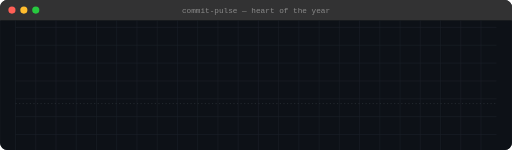
t = 0.00 s
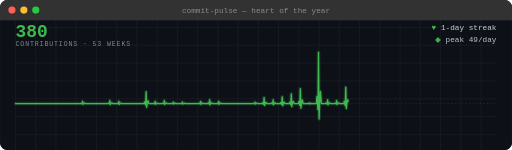
t = 1.40 s
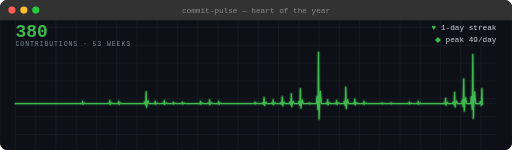
t = 2.80 s
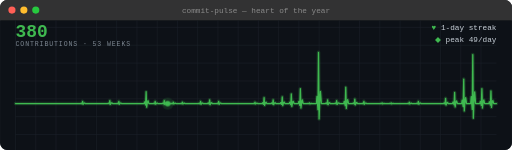
t = 4.20 s
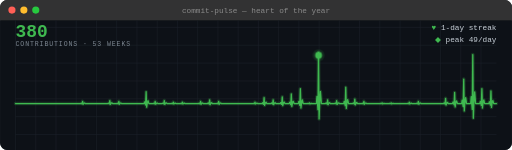
t = 5.60 s
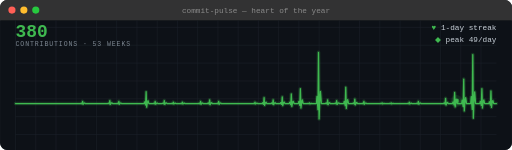
t = 7.00 s

The animated SVG that drew these frames (rendered in a browser with its animation timeline set to each time). Animation: 1 SMIL element (animateMotion=1), 3 CSS @keyframes rules; one cycle of 8.40 s, repeats indefinitely.

<svg xmlns="http://www.w3.org/2000/svg" xmlns:xlink="http://www.w3.org/1999/xlink" width="860" height="252" viewBox="0 0 860 252" font-family="ui-monospace,SFMono-Regular,'SF Mono',Menlo,Consolas,'Liberation Mono',monospace">
<style>text{white-space:pre;}.ecg{stroke-dasharray:1000;stroke-dashoffset:1000;animation:draw 3.4s ease-out forwards;}@keyframes draw{to{stroke-dashoffset:0;}}.fin{opacity:0;animation:pf 1s ease forwards;}@keyframes pf{to{opacity:1;}}@keyframes beat{0%,100%{r:4px;}50%{r:6px;}}.dot{animation:beat 1s ease-in-out infinite;}@media(prefers-reduced-motion:reduce){.ecg{stroke-dashoffset:0;animation:none;}.fin{opacity:1;animation:none;}.dot{animation:none;}}</style>
<rect x="0.5" y="0.5" width="859" height="251" rx="12" fill="#1e1e1e" stroke="#0d1117"/>
<clipPath id="darkpwin"><rect x="0" y="0" width="860" height="252" rx="12"/></clipPath>
<g clip-path="url(#darkpwin)">
<rect x="0" y="34" width="860" height="218" fill="#0d1117"/>
<rect x="0" y="0" width="860" height="34" fill="#323233"/>
<circle cx="20" cy="17.0" r="6" fill="#ff5f56"/>
<circle cx="40" cy="17.0" r="6" fill="#ffbd2e"/>
<circle cx="60" cy="17.0" r="6" fill="#27c93f"/>
<text x="430.0" y="21.0" text-anchor="middle" font-size="13" fill="#8a8a8a">commit-pulse — heart of the year</text>
<line x1="26" y1="34" x2="26" y2="252" stroke="#1b2129" stroke-width="1"/>
<line x1="60" y1="34" x2="60" y2="252" stroke="#1b2129" stroke-width="1"/>
<line x1="94" y1="34" x2="94" y2="252" stroke="#1b2129" stroke-width="1"/>
<line x1="128" y1="34" x2="128" y2="252" stroke="#1b2129" stroke-width="1"/>
<line x1="162" y1="34" x2="162" y2="252" stroke="#1b2129" stroke-width="1"/>
<line x1="196" y1="34" x2="196" y2="252" stroke="#1b2129" stroke-width="1"/>
<line x1="230" y1="34" x2="230" y2="252" stroke="#1b2129" stroke-width="1"/>
<line x1="264" y1="34" x2="264" y2="252" stroke="#1b2129" stroke-width="1"/>
<line x1="298" y1="34" x2="298" y2="252" stroke="#1b2129" stroke-width="1"/>
<line x1="332" y1="34" x2="332" y2="252" stroke="#1b2129" stroke-width="1"/>
<line x1="366" y1="34" x2="366" y2="252" stroke="#1b2129" stroke-width="1"/>
<line x1="400" y1="34" x2="400" y2="252" stroke="#1b2129" stroke-width="1"/>
<line x1="434" y1="34" x2="434" y2="252" stroke="#1b2129" stroke-width="1"/>
<line x1="468" y1="34" x2="468" y2="252" stroke="#1b2129" stroke-width="1"/>
<line x1="502" y1="34" x2="502" y2="252" stroke="#1b2129" stroke-width="1"/>
<line x1="536" y1="34" x2="536" y2="252" stroke="#1b2129" stroke-width="1"/>
<line x1="570" y1="34" x2="570" y2="252" stroke="#1b2129" stroke-width="1"/>
<line x1="604" y1="34" x2="604" y2="252" stroke="#1b2129" stroke-width="1"/>
<line x1="638" y1="34" x2="638" y2="252" stroke="#1b2129" stroke-width="1"/>
<line x1="672" y1="34" x2="672" y2="252" stroke="#1b2129" stroke-width="1"/>
<line x1="706" y1="34" x2="706" y2="252" stroke="#1b2129" stroke-width="1"/>
<line x1="740" y1="34" x2="740" y2="252" stroke="#1b2129" stroke-width="1"/>
<line x1="774" y1="34" x2="774" y2="252" stroke="#1b2129" stroke-width="1"/>
<line x1="808" y1="34" x2="808" y2="252" stroke="#1b2129" stroke-width="1"/>
<line x1="26" y1="46" x2="834" y2="46" stroke="#1b2129" stroke-width="1"/>
<line x1="26" y1="76" x2="834" y2="76" stroke="#1b2129" stroke-width="1"/>
<line x1="26" y1="106" x2="834" y2="106" stroke="#1b2129" stroke-width="1"/>
<line x1="26" y1="136" x2="834" y2="136" stroke="#1b2129" stroke-width="1"/>
<line x1="26" y1="166" x2="834" y2="166" stroke="#1b2129" stroke-width="1"/>
<line x1="26" y1="196" x2="834" y2="196" stroke="#1b2129" stroke-width="1"/>
<line x1="26" y1="226" x2="834" y2="226" stroke="#1b2129" stroke-width="1"/>
<line x1="26" y1="174" x2="834" y2="174" stroke="#30363d" stroke-width="1" stroke-dasharray="2 4"/>
<text x="26" y="62" font-size="30" font-weight="700" fill="#3fb950" class="fin" style="animation-delay:.2s">380</text>
<text x="26" y="78" font-size="11" letter-spacing="1.5" fill="#7d8792" class="fin" style="animation-delay:.2s">CONTRIBUTIONS · 53 WEEKS</text>
<text x="834" y="50" text-anchor="end" font-size="13" fill="#c9d1d9" class="fin" style="animation-delay:.5s"><tspan fill="#3fb950">♥</tspan> 1-day streak</text>
<text x="834" y="70" text-anchor="end" font-size="13" fill="#c9d1d9" class="fin" style="animation-delay:.7s"><tspan fill="#3fb950">◆</tspan> peak 49/day</text>
<path id="darkecg" class="ecg" d="M 26.0 174.0 L 28.4 174.0 L 29.4 174.0 L 30.3 174.0 L 31.0 174.0 L 31.9 174.0 L 32.9 174.0 L 33.8 174.0 L 35.1 174.0 L 36.7 174.0 L 41.2 174.0 L 41.2 174.0 L 43.7 174.0 L 44.6 174.0 L 45.5 174.0 L 46.3 174.0 L 47.2 174.0 L 48.1 174.0 L 49.0 174.0 L 50.4 174.0 L 51.9 174.0 L 56.5 174.0 L 56.5 174.0 L 58.9 174.0 L 59.8 174.0 L 60.8 174.0 L 61.5 174.0 L 62.4 174.0 L 63.4 174.0 L 64.3 174.0 L 65.6 174.0 L 67.2 174.0 L 71.7 174.0 L 71.7 174.0 L 74.2 174.0 L 75.1 174.0 L 76.0 174.0 L 76.8 174.0 L 77.7 174.0 L 78.6 174.0 L 79.5 174.0 L 80.9 174.0 L 82.4 174.0 L 87.0 174.0 L 87.0 174.0 L 89.4 174.0 L 90.3 174.0 L 91.2 174.0 L 92.0 174.0 L 92.9 174.0 L 93.8 174.0 L 94.8 174.0 L 96.1 174.0 L 97.7 174.0 L 102.2 174.0 L 102.2 174.0 L 104.7 174.0 L 105.6 174.0 L 106.5 174.0 L 107.3 174.0 L 108.2 174.0 L 109.1 174.0 L 110.0 174.0 L 111.4 174.0 L 112.9 174.0 L 117.5 174.0 L 117.5 174.0 L 119.9 174.0 L 120.8 174.0 L 121.7 174.0 L 122.5 174.0 L 123.4 174.0 L 124.3 174.0 L 125.2 174.0 L 126.6 174.0 L 128.1 174.0 L 132.7 174.0 L 132.7 174.0 L 135.2 174.0 L 136.1 173.5 L 137.0 174.0 L 137.7 174.4 L 138.7 170.3 L 139.6 175.1 L 140.5 174.0 L 141.9 173.1 L 143.4 174.0 L 148.0 174.0 L 148.0 174.0 L 150.4 174.0 L 151.3 174.0 L 152.2 174.0 L 153.0 174.0 L 153.9 174.0 L 154.8 174.0 L 155.7 174.0 L 157.1 174.0 L 158.6 174.0 L 163.2 174.0 L 163.2 174.0 L 165.6 174.0 L 166.6 174.0 L 167.5 174.0 L 168.2 174.0 L 169.2 174.0 L 170.1 174.0 L 171.0 174.0 L 172.4 174.0 L 173.9 174.0 L 178.5 174.0 L 178.5 174.0 L 180.9 174.0 L 181.8 173.3 L 182.7 174.0 L 183.5 174.6 L 184.4 169.0 L 185.3 175.5 L 186.2 174.0 L 187.6 172.8 L 189.1 174.0 L 193.7 174.0 L 193.7 174.0 L 196.1 174.0 L 197.1 173.5 L 198.0 174.0 L 198.7 174.4 L 199.6 170.3 L 200.6 175.1 L 201.5 174.0 L 202.8 173.1 L 204.4 174.0 L 208.9 174.0 L 208.9 174.0 L 211.4 174.0 L 212.3 174.0 L 213.2 174.0 L 214.0 174.0 L 214.9 174.0 L 215.8 174.0 L 216.7 174.0 L 218.1 174.0 L 219.6 174.0 L 224.2 174.0 L 224.2 174.0 L 226.6 174.0 L 227.5 174.0 L 228.5 174.0 L 229.2 174.0 L 230.1 174.0 L 231.0 174.0 L 232.0 174.0 L 233.3 174.0 L 234.9 174.0 L 239.4 174.0 L 239.4 174.0 L 241.9 174.0 L 242.8 171.2 L 243.7 174.0 L 244.5 176.4 L 245.4 154.1 L 246.3 180.0 L 247.2 174.0 L 248.6 169.2 L 250.1 174.0 L 254.7 174.0 L 254.7 174.0 L 257.1 174.0 L 258.0 173.5 L 258.9 174.0 L 259.7 174.4 L 260.6 170.3 L 261.5 175.1 L 262.5 174.0 L 263.8 173.1 L 265.4 174.0 L 269.9 174.0 L 269.9 174.0 L 272.4 174.0 L 273.3 173.3 L 274.2 174.0 L 275.0 174.6 L 275.9 169.0 L 276.8 175.5 L 277.7 174.0 L 279.1 172.8 L 280.6 174.0 L 285.2 174.0 L 285.2 174.0 L 287.6 174.0 L 288.5 173.7 L 289.4 174.0 L 290.2 174.3 L 291.1 171.5 L 292.0 174.7 L 292.9 174.0 L 294.3 173.4 L 295.8 174.0 L 300.4 174.0 L 300.4 174.0 L 302.9 174.0 L 303.8 173.7 L 304.7 174.0 L 305.4 174.3 L 306.4 171.5 L 307.3 174.7 L 308.2 174.0 L 309.6 173.4 L 311.1 174.0 L 315.7 174.0 L 315.7 174.0 L 318.1 174.0 L 319.0 174.0 L 319.9 174.0 L 320.7 174.0 L 321.6 174.0 L 322.5 174.0 L 323.4 174.0 L 324.8 174.0 L 326.3 174.0 L 330.9 174.0 L 330.9 174.0 L 333.3 174.0 L 334.3 173.5 L 335.2 174.0 L 335.9 174.4 L 336.9 170.3 L 337.8 175.1 L 338.7 174.0 L 340.1 173.1 L 341.6 174.0 L 346.2 174.0 L 346.2 174.0 L 348.6 174.0 L 349.5 173.1 L 350.4 174.0 L 351.2 174.7 L 352.1 167.8 L 353.0 175.9 L 353.9 174.0 L 355.3 172.5 L 356.8 174.0 L 361.4 174.0 L 361.4 174.0 L 363.8 174.0 L 364.8 173.5 L 365.7 174.0 L 366.4 174.4 L 367.3 170.3 L 368.3 175.1 L 369.2 174.0 L 370.5 173.1 L 372.1 174.0 L 376.6 174.0 L 376.6 174.0 L 379.1 174.0 L 380.0 174.0 L 380.9 174.0 L 381.7 174.0 L 382.6 174.0 L 383.5 174.0 L 384.4 174.0 L 385.8 174.0 L 387.3 174.0 L 391.9 174.0 L 391.9 174.0 L 394.3 174.0 L 395.2 174.0 L 396.2 174.0 L 396.9 174.0 L 397.8 174.0 L 398.7 174.0 L 399.7 174.0 L 401.0 174.0 L 402.6 174.0 L 407.1 174.0 L 407.1 174.0 L 409.6 174.0 L 410.5 174.0 L 411.4 174.0 L 412.2 174.0 L 413.1 174.0 L 414.0 174.0 L 414.9 174.0 L 416.3 174.0 L 417.8 174.0 L 422.4 174.0 L 422.4 174.0 L 424.8 174.0 L 425.7 173.7 L 426.6 174.0 L 427.4 174.3 L 428.3 171.5 L 429.2 174.7 L 430.2 174.0 L 431.5 173.4 L 433.0 174.0 L 437.6 174.0 L 437.6 174.0 L 440.1 174.0 L 441.0 172.6 L 441.9 174.0 L 442.7 175.2 L 443.6 164.0 L 444.5 177.0 L 445.4 174.0 L 446.8 171.6 L 448.3 174.0 L 452.9 174.0 L 452.9 174.0 L 455.3 174.0 L 456.2 173.1 L 457.1 174.0 L 457.9 174.7 L 458.8 167.8 L 459.7 175.9 L 460.6 174.0 L 462.0 172.5 L 463.5 174.0 L 468.1 174.0 L 468.1 174.0 L 470.6 174.0 L 471.5 172.4 L 472.4 174.0 L 473.1 175.3 L 474.1 162.8 L 475.0 177.4 L 475.9 174.0 L 477.3 171.3 L 478.8 174.0 L 483.4 174.0 L 483.4 174.0 L 485.8 174.0 L 486.7 171.7 L 487.6 174.0 L 488.4 175.9 L 489.3 157.8 L 490.2 178.9 L 491.1 174.0 L 492.5 170.1 L 494.0 174.0 L 498.6 174.0 L 498.6 174.0 L 501.0 174.0 L 502.0 170.5 L 502.9 174.0 L 503.6 177.0 L 504.5 149.1 L 505.5 181.5 L 506.4 174.0 L 507.8 168.0 L 509.3 174.0 L 513.8 174.0 L 513.8 174.0 L 516.3 174.0 L 517.2 173.8 L 518.1 174.0 L 518.9 174.1 L 519.8 172.8 L 520.7 174.4 L 521.6 174.0 L 523.0 173.7 L 524.5 174.0 L 529.1 174.0 L 529.1 174.0 L 531.5 174.0 L 532.4 162.0 L 533.4 174.0 L 534.1 184.3 L 535.0 88.0 L 536.0 199.8 L 536.9 174.0 L 538.2 153.4 L 539.8 174.0 L 544.3 174.0 L 544.3 174.0 L 546.8 174.0 L 547.7 173.1 L 548.6 174.0 L 549.4 174.7 L 550.3 167.8 L 551.2 175.9 L 552.1 174.0 L 553.5 172.5 L 555.0 174.0 L 559.6 174.0 L 559.6 174.0 L 562.0 174.0 L 562.9 173.3 L 563.9 174.0 L 564.6 174.6 L 565.5 169.0 L 566.4 175.5 L 567.4 174.0 L 568.7 172.8 L 570.3 174.0 L 574.8 174.0 L 574.8 174.0 L 577.3 174.0 L 578.2 170.2 L 579.1 174.0 L 579.9 177.3 L 580.8 146.6 L 581.7 182.2 L 582.6 174.0 L 584.0 167.4 L 585.5 174.0 L 590.1 174.0 L 590.1 174.0 L 592.5 174.0 L 593.4 173.0 L 594.3 174.0 L 595.1 174.9 L 596.0 166.5 L 596.9 176.2 L 597.9 174.0 L 599.2 172.2 L 600.7 174.0 L 605.3 174.0 L 605.3 174.0 L 607.8 174.0 L 608.7 173.5 L 609.6 174.0 L 610.4 174.4 L 611.3 170.3 L 612.2 175.1 L 613.1 174.0 L 614.5 173.1 L 616.0 174.0 L 620.6 174.0 L 620.6 174.0 L 623.0 174.0 L 623.9 174.0 L 624.8 174.0 L 625.6 174.0 L 626.5 174.0 L 627.4 174.0 L 628.3 174.0 L 629.7 174.0 L 631.2 174.0 L 635.8 174.0 L 635.8 174.0 L 638.3 174.0 L 639.2 173.8 L 640.1 174.0 L 640.8 174.1 L 641.8 172.8 L 642.7 174.4 L 643.6 174.0 L 645.0 173.7 L 646.5 174.0 L 651.1 174.0 L 651.1 174.0 L 653.5 174.0 L 654.4 173.8 L 655.3 174.0 L 656.1 174.1 L 657.0 172.8 L 657.9 174.4 L 658.8 174.0 L 660.2 173.7 L 661.7 174.0 L 666.3 174.0 L 666.3 174.0 L 668.7 174.0 L 669.7 174.0 L 670.6 174.0 L 671.3 174.0 L 672.2 174.0 L 673.2 174.0 L 674.1 174.0 L 675.4 174.0 L 677.0 174.0 L 681.5 174.0 L 681.5 174.0 L 684.0 174.0 L 684.9 173.7 L 685.8 174.0 L 686.6 174.3 L 687.5 171.5 L 688.4 174.7 L 689.3 174.0 L 690.7 173.4 L 692.2 174.0 L 696.8 174.0 L 696.8 174.0 L 699.2 174.0 L 700.1 173.5 L 701.1 174.0 L 701.8 174.4 L 702.7 170.3 L 703.7 175.1 L 704.6 174.0 L 705.9 173.1 L 707.5 174.0 L 712.0 174.0 L 712.0 174.0 L 714.5 174.0 L 715.4 174.0 L 716.3 174.0 L 717.1 174.0 L 718.0 174.0 L 718.9 174.0 L 719.8 174.0 L 721.2 174.0 L 722.7 174.0 L 727.3 174.0 L 727.3 174.0 L 729.7 174.0 L 730.6 174.0 L 731.6 174.0 L 732.3 174.0 L 733.2 174.0 L 734.1 174.0 L 735.1 174.0 L 736.4 174.0 L 738.0 174.0 L 742.5 174.0 L 742.5 174.0 L 745.0 174.0 L 745.9 172.8 L 746.8 174.0 L 747.6 175.0 L 748.5 165.3 L 749.4 176.6 L 750.3 174.0 L 751.7 171.9 L 753.2 174.0 L 757.8 174.0 L 757.8 174.0 L 760.2 174.0 L 761.1 171.4 L 762.0 174.0 L 762.8 176.2 L 763.7 155.3 L 764.6 179.6 L 765.5 174.0 L 766.9 169.5 L 768.4 174.0 L 773.0 174.0 L 773.0 174.0 L 775.5 174.0 L 776.4 168.2 L 777.3 174.0 L 778.0 178.9 L 779.0 132.9 L 779.9 186.3 L 780.8 174.0 L 782.2 164.1 L 783.7 174.0 L 788.3 174.0 L 788.3 174.0 L 790.7 174.0 L 791.6 162.5 L 792.5 174.0 L 793.3 183.9 L 794.2 91.7 L 795.1 198.7 L 796.0 174.0 L 797.4 154.3 L 798.9 174.0 L 803.5 174.0 L 803.5 174.0 L 805.9 174.0 L 806.9 170.5 L 807.8 174.0 L 808.5 177.0 L 809.5 149.1 L 810.4 181.5 L 811.3 174.0 L 812.7 168.0 L 814.2 174.0 L 818.8 174.0 L 818.8 174.0 L 821.2 174.0 L 822.1 171.0 L 823.0 174.0 L 823.8 176.5 L 824.7 152.8 L 825.6 180.4 L 826.5 174.0 L 827.9 168.9 L 829.4 174.0 L 834.0 174.0" pathLength="1000" fill="none" stroke="#3fb950" stroke-width="6" stroke-opacity="0.22" stroke-linecap="round" stroke-linejoin="round"/>
<path class="ecg" d="M 26.0 174.0 L 28.4 174.0 L 29.4 174.0 L 30.3 174.0 L 31.0 174.0 L 31.9 174.0 L 32.9 174.0 L 33.8 174.0 L 35.1 174.0 L 36.7 174.0 L 41.2 174.0 L 41.2 174.0 L 43.7 174.0 L 44.6 174.0 L 45.5 174.0 L 46.3 174.0 L 47.2 174.0 L 48.1 174.0 L 49.0 174.0 L 50.4 174.0 L 51.9 174.0 L 56.5 174.0 L 56.5 174.0 L 58.9 174.0 L 59.8 174.0 L 60.8 174.0 L 61.5 174.0 L 62.4 174.0 L 63.4 174.0 L 64.3 174.0 L 65.6 174.0 L 67.2 174.0 L 71.7 174.0 L 71.7 174.0 L 74.2 174.0 L 75.1 174.0 L 76.0 174.0 L 76.8 174.0 L 77.7 174.0 L 78.6 174.0 L 79.5 174.0 L 80.9 174.0 L 82.4 174.0 L 87.0 174.0 L 87.0 174.0 L 89.4 174.0 L 90.3 174.0 L 91.2 174.0 L 92.0 174.0 L 92.9 174.0 L 93.8 174.0 L 94.8 174.0 L 96.1 174.0 L 97.7 174.0 L 102.2 174.0 L 102.2 174.0 L 104.7 174.0 L 105.6 174.0 L 106.5 174.0 L 107.3 174.0 L 108.2 174.0 L 109.1 174.0 L 110.0 174.0 L 111.4 174.0 L 112.9 174.0 L 117.5 174.0 L 117.5 174.0 L 119.9 174.0 L 120.8 174.0 L 121.7 174.0 L 122.5 174.0 L 123.4 174.0 L 124.3 174.0 L 125.2 174.0 L 126.6 174.0 L 128.1 174.0 L 132.7 174.0 L 132.7 174.0 L 135.2 174.0 L 136.1 173.5 L 137.0 174.0 L 137.7 174.4 L 138.7 170.3 L 139.6 175.1 L 140.5 174.0 L 141.9 173.1 L 143.4 174.0 L 148.0 174.0 L 148.0 174.0 L 150.4 174.0 L 151.3 174.0 L 152.2 174.0 L 153.0 174.0 L 153.9 174.0 L 154.8 174.0 L 155.7 174.0 L 157.1 174.0 L 158.6 174.0 L 163.2 174.0 L 163.2 174.0 L 165.6 174.0 L 166.6 174.0 L 167.5 174.0 L 168.2 174.0 L 169.2 174.0 L 170.1 174.0 L 171.0 174.0 L 172.4 174.0 L 173.9 174.0 L 178.5 174.0 L 178.5 174.0 L 180.9 174.0 L 181.8 173.3 L 182.7 174.0 L 183.5 174.6 L 184.4 169.0 L 185.3 175.5 L 186.2 174.0 L 187.6 172.8 L 189.1 174.0 L 193.7 174.0 L 193.7 174.0 L 196.1 174.0 L 197.1 173.5 L 198.0 174.0 L 198.7 174.4 L 199.6 170.3 L 200.6 175.1 L 201.5 174.0 L 202.8 173.1 L 204.4 174.0 L 208.9 174.0 L 208.9 174.0 L 211.4 174.0 L 212.3 174.0 L 213.2 174.0 L 214.0 174.0 L 214.9 174.0 L 215.8 174.0 L 216.7 174.0 L 218.1 174.0 L 219.6 174.0 L 224.2 174.0 L 224.2 174.0 L 226.6 174.0 L 227.5 174.0 L 228.5 174.0 L 229.2 174.0 L 230.1 174.0 L 231.0 174.0 L 232.0 174.0 L 233.3 174.0 L 234.9 174.0 L 239.4 174.0 L 239.4 174.0 L 241.9 174.0 L 242.8 171.2 L 243.7 174.0 L 244.5 176.4 L 245.4 154.1 L 246.3 180.0 L 247.2 174.0 L 248.6 169.2 L 250.1 174.0 L 254.7 174.0 L 254.7 174.0 L 257.1 174.0 L 258.0 173.5 L 258.9 174.0 L 259.7 174.4 L 260.6 170.3 L 261.5 175.1 L 262.5 174.0 L 263.8 173.1 L 265.4 174.0 L 269.9 174.0 L 269.9 174.0 L 272.4 174.0 L 273.3 173.3 L 274.2 174.0 L 275.0 174.6 L 275.9 169.0 L 276.8 175.5 L 277.7 174.0 L 279.1 172.8 L 280.6 174.0 L 285.2 174.0 L 285.2 174.0 L 287.6 174.0 L 288.5 173.7 L 289.4 174.0 L 290.2 174.3 L 291.1 171.5 L 292.0 174.7 L 292.9 174.0 L 294.3 173.4 L 295.8 174.0 L 300.4 174.0 L 300.4 174.0 L 302.9 174.0 L 303.8 173.7 L 304.7 174.0 L 305.4 174.3 L 306.4 171.5 L 307.3 174.7 L 308.2 174.0 L 309.6 173.4 L 311.1 174.0 L 315.7 174.0 L 315.7 174.0 L 318.1 174.0 L 319.0 174.0 L 319.9 174.0 L 320.7 174.0 L 321.6 174.0 L 322.5 174.0 L 323.4 174.0 L 324.8 174.0 L 326.3 174.0 L 330.9 174.0 L 330.9 174.0 L 333.3 174.0 L 334.3 173.5 L 335.2 174.0 L 335.9 174.4 L 336.9 170.3 L 337.8 175.1 L 338.7 174.0 L 340.1 173.1 L 341.6 174.0 L 346.2 174.0 L 346.2 174.0 L 348.6 174.0 L 349.5 173.1 L 350.4 174.0 L 351.2 174.7 L 352.1 167.8 L 353.0 175.9 L 353.9 174.0 L 355.3 172.5 L 356.8 174.0 L 361.4 174.0 L 361.4 174.0 L 363.8 174.0 L 364.8 173.5 L 365.7 174.0 L 366.4 174.4 L 367.3 170.3 L 368.3 175.1 L 369.2 174.0 L 370.5 173.1 L 372.1 174.0 L 376.6 174.0 L 376.6 174.0 L 379.1 174.0 L 380.0 174.0 L 380.9 174.0 L 381.7 174.0 L 382.6 174.0 L 383.5 174.0 L 384.4 174.0 L 385.8 174.0 L 387.3 174.0 L 391.9 174.0 L 391.9 174.0 L 394.3 174.0 L 395.2 174.0 L 396.2 174.0 L 396.9 174.0 L 397.8 174.0 L 398.7 174.0 L 399.7 174.0 L 401.0 174.0 L 402.6 174.0 L 407.1 174.0 L 407.1 174.0 L 409.6 174.0 L 410.5 174.0 L 411.4 174.0 L 412.2 174.0 L 413.1 174.0 L 414.0 174.0 L 414.9 174.0 L 416.3 174.0 L 417.8 174.0 L 422.4 174.0 L 422.4 174.0 L 424.8 174.0 L 425.7 173.7 L 426.6 174.0 L 427.4 174.3 L 428.3 171.5 L 429.2 174.7 L 430.2 174.0 L 431.5 173.4 L 433.0 174.0 L 437.6 174.0 L 437.6 174.0 L 440.1 174.0 L 441.0 172.6 L 441.9 174.0 L 442.7 175.2 L 443.6 164.0 L 444.5 177.0 L 445.4 174.0 L 446.8 171.6 L 448.3 174.0 L 452.9 174.0 L 452.9 174.0 L 455.3 174.0 L 456.2 173.1 L 457.1 174.0 L 457.9 174.7 L 458.8 167.8 L 459.7 175.9 L 460.6 174.0 L 462.0 172.5 L 463.5 174.0 L 468.1 174.0 L 468.1 174.0 L 470.6 174.0 L 471.5 172.4 L 472.4 174.0 L 473.1 175.3 L 474.1 162.8 L 475.0 177.4 L 475.9 174.0 L 477.3 171.3 L 478.8 174.0 L 483.4 174.0 L 483.4 174.0 L 485.8 174.0 L 486.7 171.7 L 487.6 174.0 L 488.4 175.9 L 489.3 157.8 L 490.2 178.9 L 491.1 174.0 L 492.5 170.1 L 494.0 174.0 L 498.6 174.0 L 498.6 174.0 L 501.0 174.0 L 502.0 170.5 L 502.9 174.0 L 503.6 177.0 L 504.5 149.1 L 505.5 181.5 L 506.4 174.0 L 507.8 168.0 L 509.3 174.0 L 513.8 174.0 L 513.8 174.0 L 516.3 174.0 L 517.2 173.8 L 518.1 174.0 L 518.9 174.1 L 519.8 172.8 L 520.7 174.4 L 521.6 174.0 L 523.0 173.7 L 524.5 174.0 L 529.1 174.0 L 529.1 174.0 L 531.5 174.0 L 532.4 162.0 L 533.4 174.0 L 534.1 184.3 L 535.0 88.0 L 536.0 199.8 L 536.9 174.0 L 538.2 153.4 L 539.8 174.0 L 544.3 174.0 L 544.3 174.0 L 546.8 174.0 L 547.7 173.1 L 548.6 174.0 L 549.4 174.7 L 550.3 167.8 L 551.2 175.9 L 552.1 174.0 L 553.5 172.5 L 555.0 174.0 L 559.6 174.0 L 559.6 174.0 L 562.0 174.0 L 562.9 173.3 L 563.9 174.0 L 564.6 174.6 L 565.5 169.0 L 566.4 175.5 L 567.4 174.0 L 568.7 172.8 L 570.3 174.0 L 574.8 174.0 L 574.8 174.0 L 577.3 174.0 L 578.2 170.2 L 579.1 174.0 L 579.9 177.3 L 580.8 146.6 L 581.7 182.2 L 582.6 174.0 L 584.0 167.4 L 585.5 174.0 L 590.1 174.0 L 590.1 174.0 L 592.5 174.0 L 593.4 173.0 L 594.3 174.0 L 595.1 174.9 L 596.0 166.5 L 596.9 176.2 L 597.9 174.0 L 599.2 172.2 L 600.7 174.0 L 605.3 174.0 L 605.3 174.0 L 607.8 174.0 L 608.7 173.5 L 609.6 174.0 L 610.4 174.4 L 611.3 170.3 L 612.2 175.1 L 613.1 174.0 L 614.5 173.1 L 616.0 174.0 L 620.6 174.0 L 620.6 174.0 L 623.0 174.0 L 623.9 174.0 L 624.8 174.0 L 625.6 174.0 L 626.5 174.0 L 627.4 174.0 L 628.3 174.0 L 629.7 174.0 L 631.2 174.0 L 635.8 174.0 L 635.8 174.0 L 638.3 174.0 L 639.2 173.8 L 640.1 174.0 L 640.8 174.1 L 641.8 172.8 L 642.7 174.4 L 643.6 174.0 L 645.0 173.7 L 646.5 174.0 L 651.1 174.0 L 651.1 174.0 L 653.5 174.0 L 654.4 173.8 L 655.3 174.0 L 656.1 174.1 L 657.0 172.8 L 657.9 174.4 L 658.8 174.0 L 660.2 173.7 L 661.7 174.0 L 666.3 174.0 L 666.3 174.0 L 668.7 174.0 L 669.7 174.0 L 670.6 174.0 L 671.3 174.0 L 672.2 174.0 L 673.2 174.0 L 674.1 174.0 L 675.4 174.0 L 677.0 174.0 L 681.5 174.0 L 681.5 174.0 L 684.0 174.0 L 684.9 173.7 L 685.8 174.0 L 686.6 174.3 L 687.5 171.5 L 688.4 174.7 L 689.3 174.0 L 690.7 173.4 L 692.2 174.0 L 696.8 174.0 L 696.8 174.0 L 699.2 174.0 L 700.1 173.5 L 701.1 174.0 L 701.8 174.4 L 702.7 170.3 L 703.7 175.1 L 704.6 174.0 L 705.9 173.1 L 707.5 174.0 L 712.0 174.0 L 712.0 174.0 L 714.5 174.0 L 715.4 174.0 L 716.3 174.0 L 717.1 174.0 L 718.0 174.0 L 718.9 174.0 L 719.8 174.0 L 721.2 174.0 L 722.7 174.0 L 727.3 174.0 L 727.3 174.0 L 729.7 174.0 L 730.6 174.0 L 731.6 174.0 L 732.3 174.0 L 733.2 174.0 L 734.1 174.0 L 735.1 174.0 L 736.4 174.0 L 738.0 174.0 L 742.5 174.0 L 742.5 174.0 L 745.0 174.0 L 745.9 172.8 L 746.8 174.0 L 747.6 175.0 L 748.5 165.3 L 749.4 176.6 L 750.3 174.0 L 751.7 171.9 L 753.2 174.0 L 757.8 174.0 L 757.8 174.0 L 760.2 174.0 L 761.1 171.4 L 762.0 174.0 L 762.8 176.2 L 763.7 155.3 L 764.6 179.6 L 765.5 174.0 L 766.9 169.5 L 768.4 174.0 L 773.0 174.0 L 773.0 174.0 L 775.5 174.0 L 776.4 168.2 L 777.3 174.0 L 778.0 178.9 L 779.0 132.9 L 779.9 186.3 L 780.8 174.0 L 782.2 164.1 L 783.7 174.0 L 788.3 174.0 L 788.3 174.0 L 790.7 174.0 L 791.6 162.5 L 792.5 174.0 L 793.3 183.9 L 794.2 91.7 L 795.1 198.7 L 796.0 174.0 L 797.4 154.3 L 798.9 174.0 L 803.5 174.0 L 803.5 174.0 L 805.9 174.0 L 806.9 170.5 L 807.8 174.0 L 808.5 177.0 L 809.5 149.1 L 810.4 181.5 L 811.3 174.0 L 812.7 168.0 L 814.2 174.0 L 818.8 174.0 L 818.8 174.0 L 821.2 174.0 L 822.1 171.0 L 823.0 174.0 L 823.8 176.5 L 824.7 152.8 L 825.6 180.4 L 826.5 174.0 L 827.9 168.9 L 829.4 174.0 L 834.0 174.0" pathLength="1000" fill="none" stroke="#3fb950" stroke-width="2.2" stroke-linecap="round" stroke-linejoin="round"/>
<g class="fin" style="animation-delay:3.2s"><circle r="10" fill="#3fb950" opacity="0.16"/><circle class="dot" r="4" fill="#3fb950"/><animateMotion begin="3.4s" dur="5s" repeatCount="indefinite" rotate="0" calcMode="linear"><mpath xlink:href="#darkecg"/></animateMotion></g>
</g></svg>
